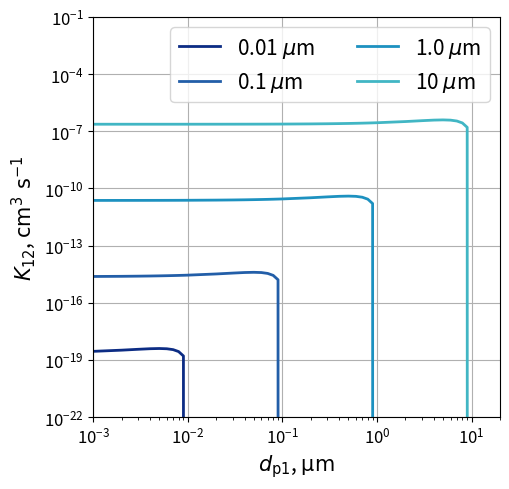
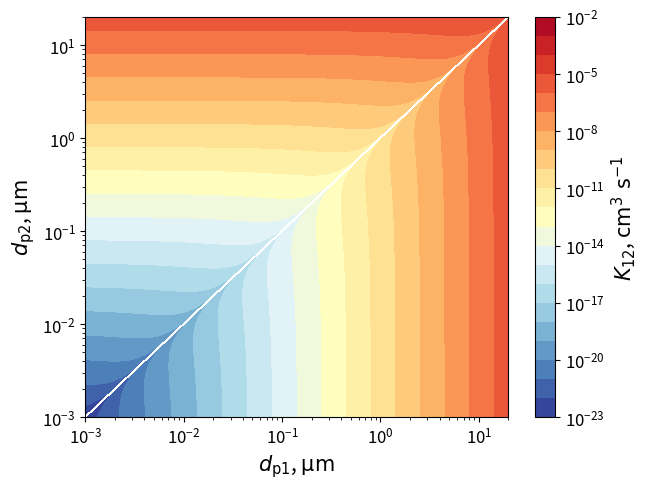

Generate these figures, in order, with matplotlib:
import numpy as np
import pandas as pd
from scipy import constants
import matplotlib.pyplot as plt
from matplotlib.colors import LogNorm
from matplotlib.ticker import FormatStrFormatter
import matplotlib.image as mpimg

rc={'axes.labelsize':15.0, 
    'legend.fontsize':15.0, 
    'axes.titlesize':15.0,
    'xtick.labelsize': 12.0,
    'ytick.labelsize': 12.0}
plt.rcParams.update(**rc)      
    
def get_vt(Dpi):
    """
    parameters
    Dpi: diameter, unit: um
    -------
    return:
    vt: terminal velocity, unit: m s-1
    """  
    # convert Dpi from "um" to "m"
    Dpi_SI = Dpi*1.0e-6 # m
    g = constants.g # m s-2
    rho = 1.0*1e3 # kg m-3
    mu = 1.83*1e-5 # viscosity, unit: kg m-1 s-1
    vt = Dpi_SI**2 * g *rho / (18.0 * mu)
    return vt

def get_K12_sed(Dp1,Dp2):        
    """
    parameters
    Dp1: diameter, unit: um
    Dp1: diameter, unit: um
    -------
    return:
    K12: coagulation kernel, unit: m3 s-1
    """    
    E = 1
    Dp1_SI = Dp1*1.0e-6 
    Dp2_SI = Dp2*1.0e-6
    vt1 = get_vt(Dp1) # m s-1
    vt2 = get_vt(Dp2) # m s-1
    K12_SI = E*np.pi/4.0*((Dp1_SI+Dp2_SI)**2)*np.abs(vt1-vt2) 
    # convert K12_SI from "m3 s-1" to "cm3 s-1"
    K12 = K12_SI * 1e6
    return K12

# generate data
Dp_ls = []
order_ls = range(-3,2)
for order in order_ls:
    for i in range(1,10):
        Dp_ls.append(i*10**order)

df_dict = {"D_p1":[], 
           "D_p2":[], 
           "K_12":[]}

for Dp1 in Dp_ls:
    for Dp2 in Dp_ls:
        df_dict["D_p1"].append(Dp1)
        df_dict["D_p2"].append(Dp2)
        df_dict["K_12"].append(get_K12_sed(Dp1,Dp2))        
df = pd.DataFrame(df_dict)

############ left figure ############
# plot the left figure 
fig = plt.figure(figsize=(5.2,5))
ax = fig.add_subplot(111)
D_p2_ls = [0.01,0.1,1.0,10]
color_ls = ["#0c2c84","#225ea8","#1d91c0","#41b6c4"]
for color, D_p2 in zip(color_ls,D_p2_ls):
    df_temp = df[df["D_p2"]==D_p2]
    df_temp = df_temp[df_temp["D_p2"]>=df_temp["D_p1"]]
    ax.plot(df_temp["D_p1"],
            df_temp["K_12"],
            label = str(D_p2)+ r" $\mu$m",
            color = color,
            lw = 2)  

# set up the scale and label
ax.set_yscale('log')
ax.set_ylim(10**(-22),10**(-1))
ax.set_ylabel(r"$K_\mathrm{12}$, $\mathrm{cm^3\ s^{-1}}$")
ax.set_xscale('log')
ax.set_xlim(0.001,20)
ax.set_xlabel(r"$d_\mathrm{p1}$, $\mathrm{\mu m}$")
plt.grid()
plt.legend(ncol=2)
plt.tight_layout()
plt.savefig("./ch05_q03_a1.pdf") 

############ right figure ############
# plot the right figure 
x=10**np.linspace(-3,2,200)
y=10**np.linspace(-3,2,200)
xx, yy = np.meshgrid(x, y)
z = get_K12_sed(xx,yy)
fig, ax = plt.subplots(figsize=(6.6,5))
lev_exp = np.arange(-23,
                    np.ceil(np.log10(z.max())+1))
levs = np.power(10, lev_exp)
im = ax.contourf(xx,yy, z, 
                 levs, norm=LogNorm(),
                 cmap="RdYlBu_r")
# set up the scale and label
ax.set_xscale('log')
ax.set_yscale('log')
ax.set_xlabel(r"$d_\mathrm{p1}$, $\mathrm {\mu m}$")
ax.set_ylabel(r"$d_\mathrm{p2}$, $\mathrm {\mu m}$")
ax.set_xlim(1e-3,20)
ax.set_ylim(1e-3,20)
cbar = plt.colorbar(im)
cbar.set_label(r"$K_{12}$, $\mathrm{cm^3\ s^{-1}}$")
plt.tight_layout()
plt.savefig("./ch05_q03_a2.pdf") 

